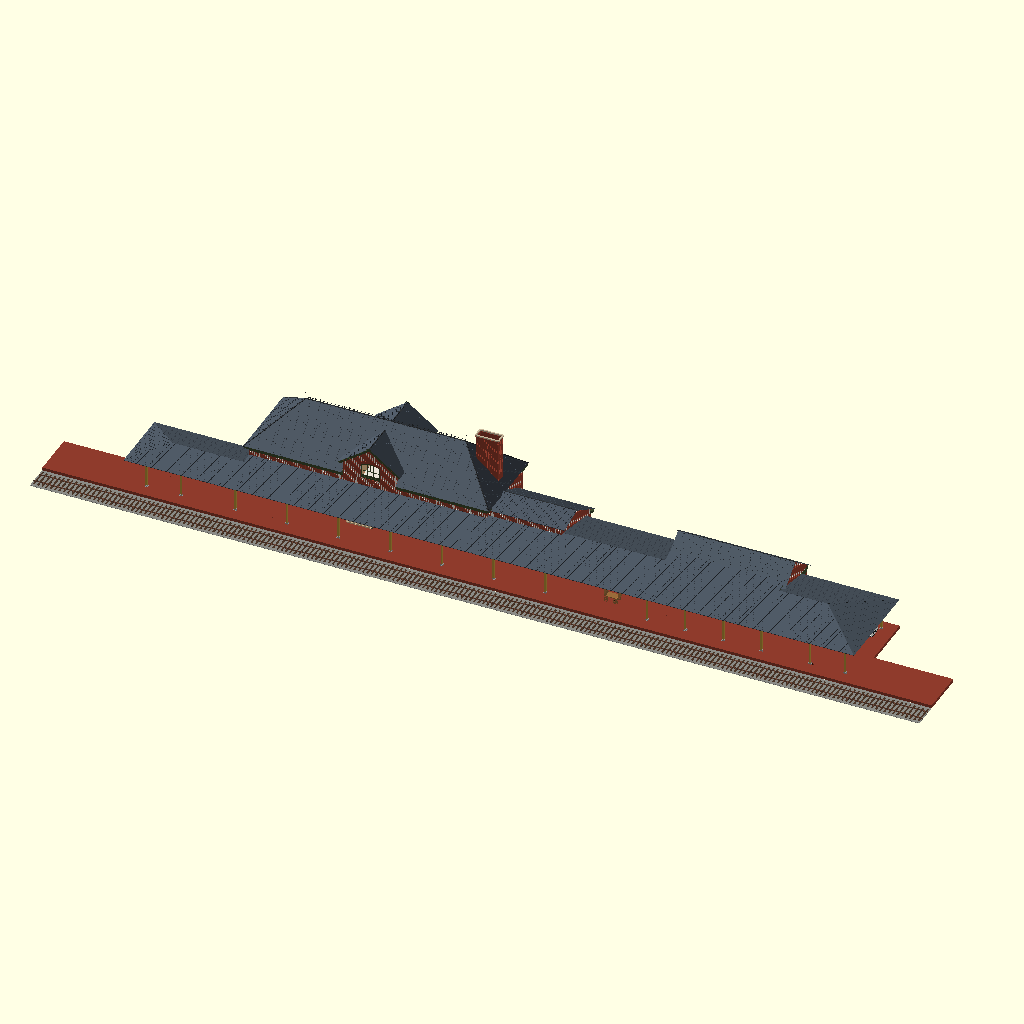
Cell 1 — every parameter at its default value.
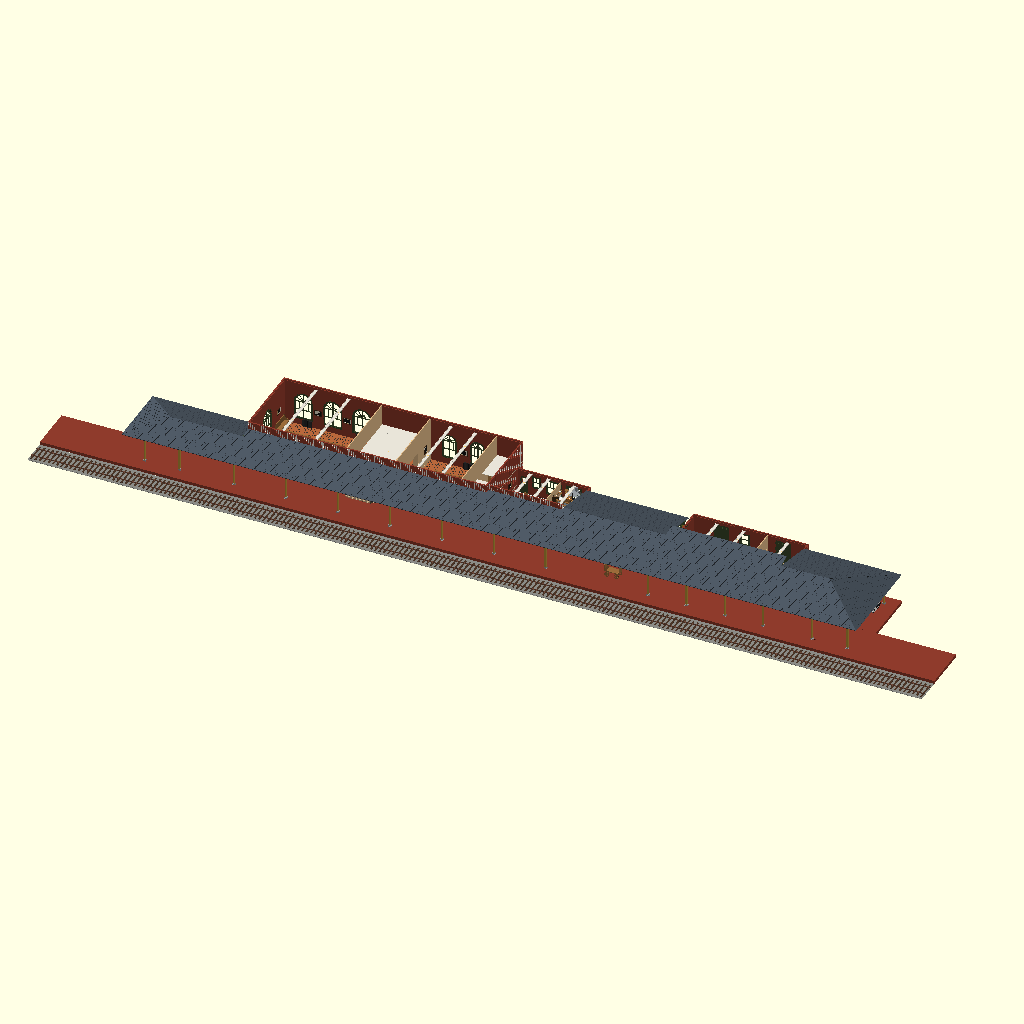
Cell 2: the "New set 1" preset from the model's presets file.
All cells are drawn from the same view direction (rotation 55°, 0°, 25°, orthographic, colour scheme Cornfield), but the view is re-fitted for each cell, so position and scale can differ between cells as well as the parameter.
The OpenSCAD source (Stations/Wisconsin/Janesville/OpenSCAD/Janesville_Station.scad):
// =====================================================================
//  CMSP Janesville WI Station  -  MASTER FILE
//  Open this one file to see the whole model, or to export any single part.
//
//  To rebuild EVERY STL for both printers in one go, double-click
//  "Build All STLs.command" in this folder (it runs this file once per part).
//
//  SHOW = "all"   -> everything assembled (press F5 to preview)
//  SHOW = a part name from PARTS below -> that part; TILE picks one printable section
//  Walls come in three bodies per section for multi-color printing (AMS):
//    Wall_<name>        brick red     Wall_<name>_mortar  white     Wall_<name>_stone  buff
//  Load all three of a section together in Bambu Studio as ONE object with three parts.
//  Window_<wall>_<n>  = window/door inserts, Pullman green
// =====================================================================
include <janesville_common.scad>
use <Basement/foundation_base.scad>
use <Walls/walls.scad>
use <Walls/interior_walls.scad>
use <Walls/windows.scad>
use <Roof/roofs.scad>
use <Walls/signs.scad>
use <Canopy/canopy.scad>
use <Platform/platform.scad>
use <Track/track.scad>
use <Furniture/interior.scad>
use <Furniture/details_1909.scad>     // 1909 interior detail (Oct 2026): counter, kitchen, toilets, doors, office, clocks, pictures

SHOW = "all";        // "all" or a part name
TILE = -1;           // -1 = whole part, 0..n-1 = one printable section (for export)
FITOUT = true;      // false = hide the floors and furniture
DETAIL1909 = true;  // false = hide the 1909 interior detail (details_1909.scad)
TRACK = true;       // false = hide the track
PLATFORM = true;    // false = hide the brick platform
CANOPY = true;      // false = hide the platform canopy
ROOF = true;         // false = hide the roofs to look inside
LIST = false;        // true = print the parts list and section counts (used by the build script)

// ---- parts registry: name, section count for the current PRINTER ----
// New parts (walls, roofs, sheds, furniture) get added here as they are built.
WL = walls_list();
IL = interior_list();
WN = window_list();
RP = roof_parts(BED);
CP = canopy_parts(BED);
PP = platform_parts(BED);
TP = track_parts(BED);
FP = interior_floor_parts(BED);
FU = furniture_parts();
DP = detail_parts();
PARTS = concat(
    [["Foundation_main",    foundation_count("main", BED)],
     ["Foundation_baggage", foundation_count("baggage", BED)]],
    [for (w = WL) [str("Wall_", w), wall_count(w, BED)]],
    [for (w = WL) [str("Wall_", w, "_mortar"), wall_count(w, BED)]],
    [for (w = WL) [str("Wall_", w, "_stone"), wall_count(w, BED)]],
    [for (id = WN) [window_part_name(id), 1]],
    [for (p = RP) [p[0], p[1]]],
    [for (n = sign_parts()) [n, 1]],
    [for (p = CP) [p[0], p[1]]],
    [for (p = PP) [p[0], p[1]]],
    [for (p = TP) [p[0], p[1]]],
    [for (p = FP) [p[0], p[1]]],
    [for (p = FU) [p[0], p[1]]],
    [for (p = DP) [p[0], p[1]]],
    [for (w = WL) if (splice_count(w, BED) > 0) [str("Splices_", w), 1]],
    [for (w = IL) [str("Interior_", w), interior_count(w, BED)]],
    [for (w = IL) if (interior_splice_count(w, BED) > 0) [str("Splices_Int_", w), 1]]
);

module part(name, tile = -1) {
    if (name == "Foundation_main")    foundation_base("main", tile, BED);
    if (name == "Foundation_baggage") foundation_base("baggage", tile, BED);
    for (w = WL) {
        if (name == str("Wall_", w))           wall_part(w, tile, BED, "brick");
        if (name == str("Wall_", w, "_mortar")) wall_part(w, tile, BED, "mortar");
        if (name == str("Wall_", w, "_stone"))  wall_part(w, tile, BED, "stone");
        if (name == str("Splices_", w)) wall_splices(w, BED);
    }
    for (id = WN) if (name == window_part_name(id)) window_part(id);
    for (p = RP) if (name == p[0]) roof_part(name, tile, BED);
    for (n = sign_parts()) if (name == n) sign_part(n);
    for (p = CP) if (name == p[0]) canopy_part(name, tile, BED);
    for (p = PP) if (name == p[0]) platform_part(name, tile, BED);
    for (p = TP) if (name == p[0]) track_part(name, tile, BED);
    for (p = FP) if (name == p[0]) floor_part(name, tile, BED);
    for (p = FU) if (name == p[0]) furniture_part(name);
    for (p = DP) if (name == p[0]) detail_part(name);
    for (w = IL) {
        if (name == str("Interior_", w))     interior_part(w, tile, BED);
        if (name == str("Splices_Int_", w)) interior_splices(w, BED);
    }
}

if (LIST) {
    for (p = PARTS) echo(str("PART|", p[0], "|", p[1]));
} else if (SHOW == "all") {
    color("tan") { foundation_base("main", -1, BED); foundation_base("baggage", -1, BED); }
    for (w = WL) { color(BRICK_RED) wall_place(w, "brick"); color(MORTAR_WHITE) wall_place(w, "mortar");
                   color(STONE_BUFF) wall_place(w, "stone"); }
    for (id = WN) window_place(id);
    if (ROOF) roofs_place();
    sign_place();
    if (PLATFORM) platform_place();
    if (FITOUT) interior_fit_place();
    if (FITOUT && DETAIL1909) details_place();
    if (TRACK) track_place();
    if (CANOPY) { canopy_place(); sign_oval_place(); }
    color("burlywood") for (w = IL) interior_place(w);
} else {
    part(SHOW, TILE);
}
Parameter table extracted from the source (name, type, default, range or options):
SHOW: string, default "all"
TILE: number, default -1
FITOUT: bool, default true
DETAIL1909: bool, default true
TRACK: bool, default true
PLATFORM: bool, default true
CANOPY: bool, default true
ROOF: bool, default true
LIST: bool, default false
